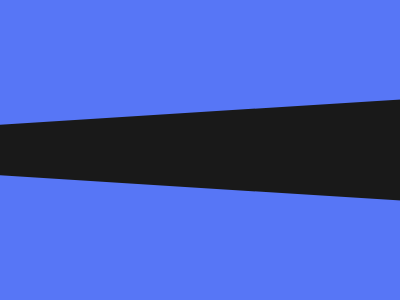

Reproduce this picture with HTML and CSS.

<p a></p><p b></p><style>
    body{background:#191919;margin:0;}
    p{background:#5776F6;width:450px;aspect-ratio:1;position:absolute;}
    [a]{top:-355px;transform:rotate(-3.6deg);left:-15px;}[b]{top:173px;transform:rotate(3.6deg);left:-15px;}</style>